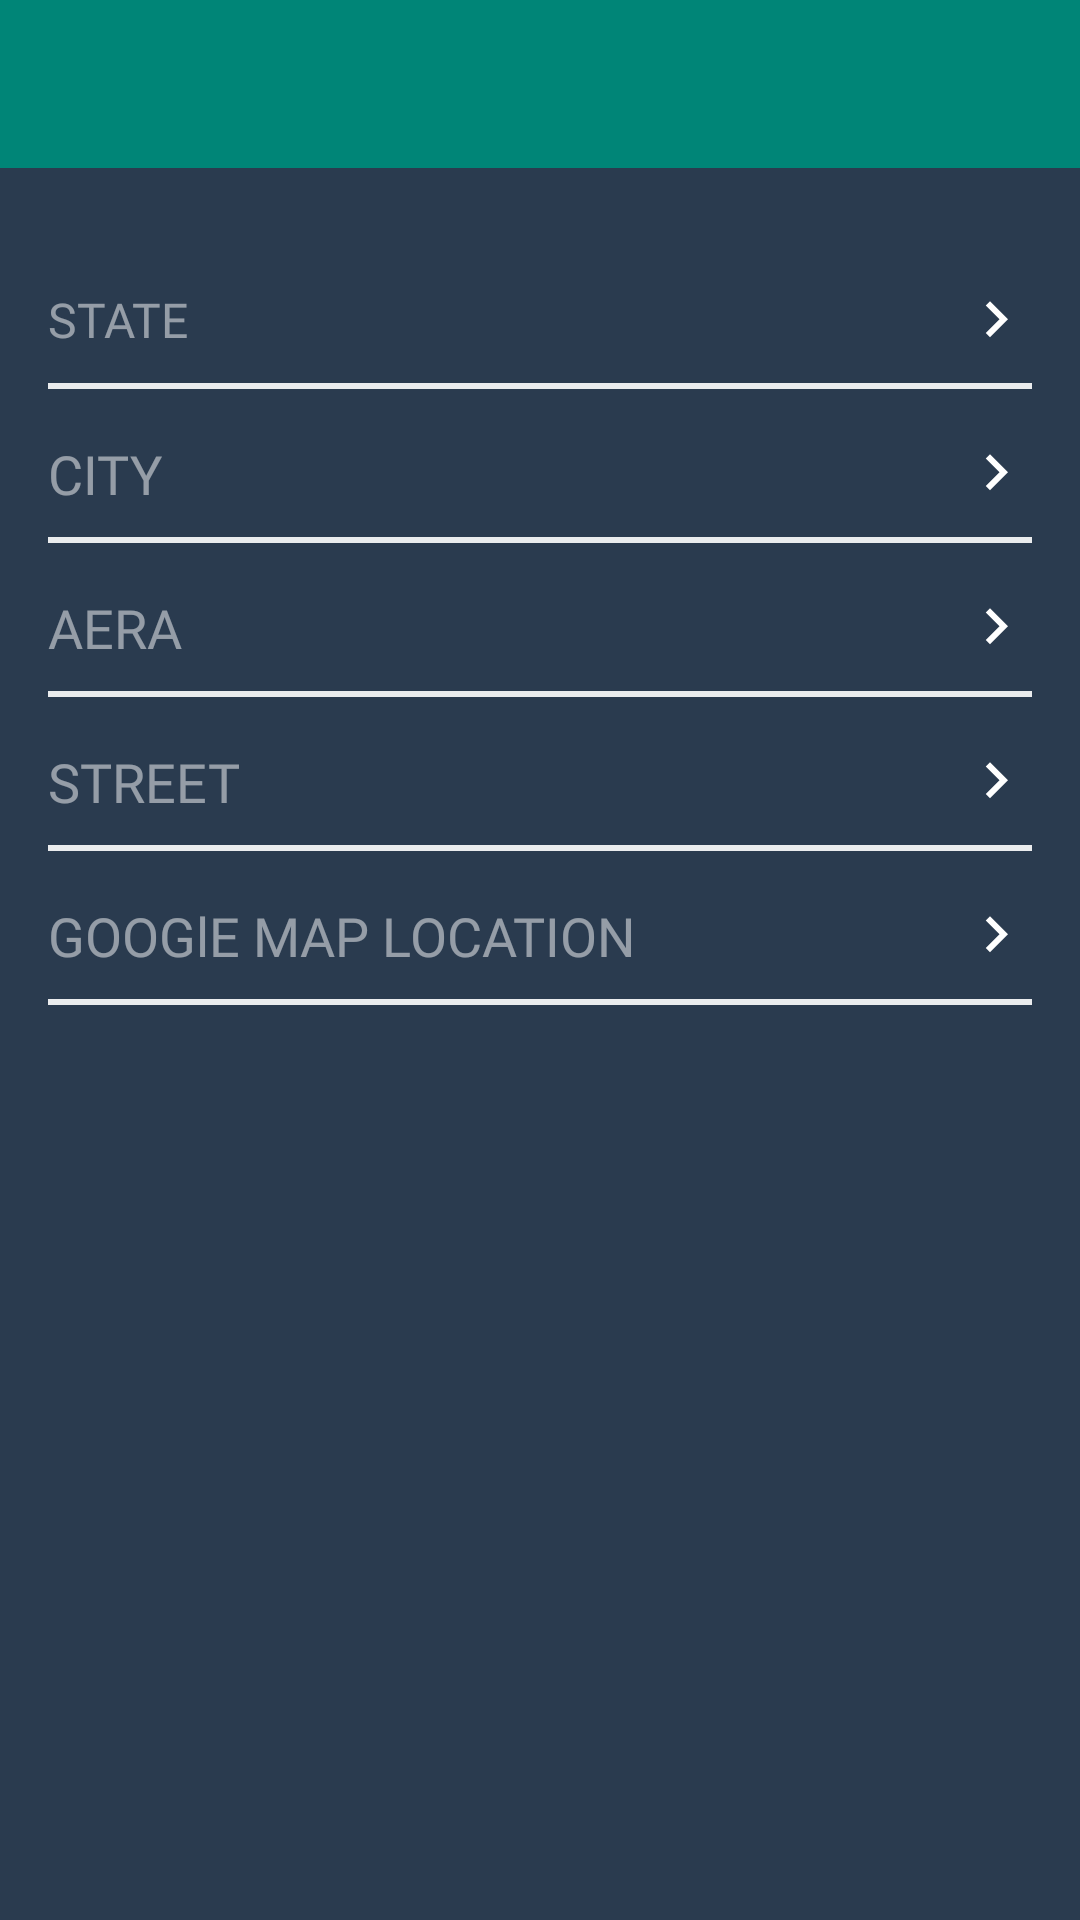

Produce the Android XML layout that renders to this screen, including the resource entries it uses.
<!-- AndroidManifest.xml: application theme AppTheme -->
<!-- res/layout/activity_clinic_address.xml -->
<?xml version="1.0" encoding="utf-8"?>
<layout xmlns:android="http://schemas.android.com/apk/res/android"
    xmlns:app="http://schemas.android.com/apk/res-auto"
    xmlns:tools="http://schemas.android.com/tools">

    <data>

    </data>

    <androidx.constraintlayout.widget.ConstraintLayout
        android:layout_width="match_parent"
        android:layout_height="match_parent"
        android:background="@color/backgroundColor"
        tools:context=".activity.auth.signup.diagostic.centerDetails.AddressActivity">

        <include
            android:id="@+id/include2"
            layout="@layout/custom_toolbar"
            android:layout_width="match_parent"
            android:layout_height="wrap_content"
            app:layout_constraintEnd_toEndOf="parent"
            app:layout_constraintStart_toStartOf="parent"
            app:layout_constraintTop_toTopOf="parent" />

        <EditText
            android:id="@+id/state"
            android:layout_width="0dp"
            android:layout_height="wrap_content"
            android:layout_marginStart="16dp"
            android:layout_marginLeft="16dp"
            android:layout_marginEnd="16dp"
            android:layout_marginRight="16dp"
            android:drawableRight="@drawable/ic_keyboard_arrow_right_black_24dp"
            android:hint="STATE"
            android:layout_marginTop="38.8dp"
            android:textSize="16sp"
            android:background="#00000000"
            android:fontFamily="@font/open_sans_regular"
            android:textColor="@color/white"
            android:textColorHint="#80ffffff"
            app:layout_constraintEnd_toEndOf="parent"
            app:layout_constraintHorizontal_bias="0.0"
            app:layout_constraintStart_toStartOf="parent"
            app:layout_constraintTop_toBottomOf="@+id/include2" />
        <View
            android:id="@+id/view5"
            android:layout_width="match_parent"
            android:layout_height="2dp"
            android:layout_marginStart="16dp"
            android:layout_marginLeft="16dp"
            android:layout_marginTop="9dp"
            android:layout_marginEnd="16dp"
            android:layout_marginRight="16dp"
            android:background="#E6ffffff"
            app:layout_constraintEnd_toEndOf="@+id/state"
            app:layout_constraintStart_toStartOf="@+id/state"
            app:layout_constraintTop_toBottomOf="@+id/state" />

        <EditText
            android:id="@+id/city"
            android:layout_width="0dp"
            android:layout_height="wrap_content"
            android:layout_marginTop="16dp"
            android:drawableRight="@drawable/ic_keyboard_arrow_right_black_24dp"
            android:hint="CITY"
            android:background="#00000000"
            android:fontFamily="@font/open_sans_regular"
            android:textColor="@color/white"
            android:textColorHint="#80ffffff"
            app:layout_constraintEnd_toEndOf="@+id/view5"
            app:layout_constraintStart_toStartOf="@+id/view5"
            app:layout_constraintTop_toBottomOf="@+id/view5" />

        <View
            android:id="@+id/view6"
            android:layout_width="match_parent"
            android:layout_height="2dp"
            android:layout_marginStart="16dp"
            android:layout_marginLeft="16dp"
            android:layout_marginTop="9dp"
            android:layout_marginEnd="16dp"
            android:layout_marginRight="16dp"
            android:background="#E6ffffff"
            app:layout_constraintEnd_toEndOf="@+id/city"
            app:layout_constraintStart_toStartOf="@+id/city"
            app:layout_constraintTop_toBottomOf="@+id/city" />

        <EditText
            android:id="@+id/area"
            android:layout_width="0dp"
            android:layout_height="wrap_content"
            android:layout_marginTop="16dp"
            android:drawableRight="@drawable/ic_keyboard_arrow_right_black_24dp"
            android:background="#00000000"
            android:fontFamily="@font/open_sans_regular"
            android:hint="AERA"
            android:textColor="@color/white"
            android:textColorHint="#80ffffff"
            app:layout_constraintEnd_toEndOf="@+id/view6"
            app:layout_constraintStart_toStartOf="@+id/view6"
            app:layout_constraintTop_toBottomOf="@+id/view6" />

        <View
            android:id="@+id/view7"
            android:layout_width="match_parent"
            android:layout_height="2dp"
            android:layout_marginStart="16dp"
            android:layout_marginLeft="16dp"
            android:layout_marginTop="9dp"
            android:layout_marginEnd="16dp"
            android:layout_marginRight="16dp"
            android:background="#E6ffffff"
            app:layout_constraintEnd_toEndOf="@+id/area"
            app:layout_constraintStart_toStartOf="@+id/area"
            app:layout_constraintTop_toBottomOf="@+id/area" />

        <EditText
            android:id="@+id/street"
            android:layout_width="0dp"
            android:layout_height="wrap_content"
            android:layout_marginTop="16dp"
            android:drawableRight="@drawable/ic_keyboard_arrow_right_black_24dp"
            android:hint="STREET"
            android:background="#00000000"
            android:fontFamily="@font/open_sans_regular"
            android:textColor="@color/white"
            android:textColorHint="#80ffffff"
            app:layout_constraintEnd_toEndOf="@+id/view7"
            app:layout_constraintStart_toStartOf="@+id/view7"
            app:layout_constraintTop_toBottomOf="@+id/view7" />

        <View
            android:id="@+id/view8"
            android:layout_width="match_parent"
            android:layout_height="2dp"
            android:layout_marginStart="16dp"
            android:layout_marginLeft="16dp"
            android:layout_marginTop="9dp"
            android:layout_marginEnd="16dp"
            android:layout_marginRight="16dp"
            android:background="#E6ffffff"
            app:layout_constraintEnd_toEndOf="@+id/street"
            app:layout_constraintStart_toStartOf="@+id/street"
            app:layout_constraintTop_toBottomOf="@+id/street" />

        <TextView
            android:id="@+id/google_map"
            android:layout_width="0dp"
            android:layout_height="wrap_content"
            android:layout_marginTop="16dp"
            android:drawableRight="@drawable/ic_keyboard_arrow_right_black_24dp"
            android:background="#00000000"
            android:fontFamily="@font/open_sans_regular"
            android:hint="GOOGlE MAP LOCATION"
            android:textColor="@color/white"
            android:textColorHint="#80ffffff"
            android:textSize="18dp"
            app:layout_constraintEnd_toEndOf="@+id/view8"
            app:layout_constraintStart_toStartOf="@+id/view8"
            app:layout_constraintTop_toBottomOf="@+id/view8" />

        <View
            android:id="@+id/view9"
            android:layout_width="match_parent"
            android:layout_height="2dp"
            android:layout_marginStart="16dp"
            android:layout_marginLeft="16dp"
            android:layout_marginTop="9dp"
            android:layout_marginEnd="16dp"
            android:layout_marginRight="16dp"
            android:background="#E6ffffff"
            app:layout_constraintEnd_toEndOf="@+id/google_map"
            app:layout_constraintStart_toStartOf="@+id/google_map"
            app:layout_constraintTop_toBottomOf="@+id/google_map" />


        

    </androidx.constraintlayout.widget.ConstraintLayout>
</layout>
<!-- res/layout/custom_toolbar.xml (included above) -->
<?xml version="1.0" encoding="utf-8"?>
<androidx.coordinatorlayout.widget.CoordinatorLayout xmlns:android="http://schemas.android.com/apk/res/android"
    xmlns:app="http://schemas.android.com/apk/res-auto"
    android:layout_width="match_parent"
    android:layout_height="match_parent">

    <com.google.android.material.appbar.AppBarLayout
        android:id="@+id/appbar"
        android:layout_width="match_parent"
        android:layout_height="wrap_content"
        android:theme="@style/AppTheme.AppOverLay">

        <androidx.appcompat.widget.Toolbar
            android:id="@+id/toolbar"
            android:layout_width="match_parent"
            android:layout_height="?attr/actionBarSize" />

    </com.google.android.material.appbar.AppBarLayout>
</androidx.coordinatorlayout.widget.CoordinatorLayout>
<!-- resources referenced by this layout -->
<resources>
  <color name="backgroundColor">#2a3b4f</color>
  <color name="white">#ffffff</color>
  <!-- drawable ic_keyboard_arrow_right_black_24dp (drawable) -->
  <vector xmlns:android="http://schemas.android.com/apk/res/android"
      android:width="24dp"
      android:height="24dp"
      android:viewportWidth="24.0"
      android:viewportHeight="24.0">
      <path
          android:fillColor="#fff"
          android:pathData="M8.59,16.34l4.58,-4.59 -4.58,-4.59L10,5.75l6,6 -6,6z" />
  </vector>
  <!-- drawable rect_white_with_border (drawable) -->
  <?xml version="1.0" encoding="UTF-8"?>
  <shape xmlns:android="http://schemas.android.com/apk/res/android" android:id="@+id/listview_background_shape">
      <stroke android:width="2dp"
          android:color="#E6ffffff" />
      
          
          
          
      <stroke android:width="2.5dp" android:color="@color/colorPrimary" />
      <corners android:radius="8dp"  />
      <solid android:color="@color/white"/>
  
  </shape>
  <style name="AppTheme.AppOverLay" parent="ThemeOverlay.MaterialComponents.Dark.ActionBar" />
  <style name="AppTheme" parent="Theme.MaterialComponents.Light.DarkActionBar">
          
          <item name="colorPrimary">@color/colorPrimary</item>
          <item name="colorPrimaryDark">@color/colorPrimaryDark</item>
          <item name="colorAccent">@color/colorAccent</item>
          <item name="windowNoTitle">true</item>
          <item name="windowActionBar">false</item>
      </style>
  <color name="colorPrimary">#008577</color>
  <color name="colorPrimaryDark">#00574B</color>
  <color name="colorAccent">#D81B60</color>
</resources>
